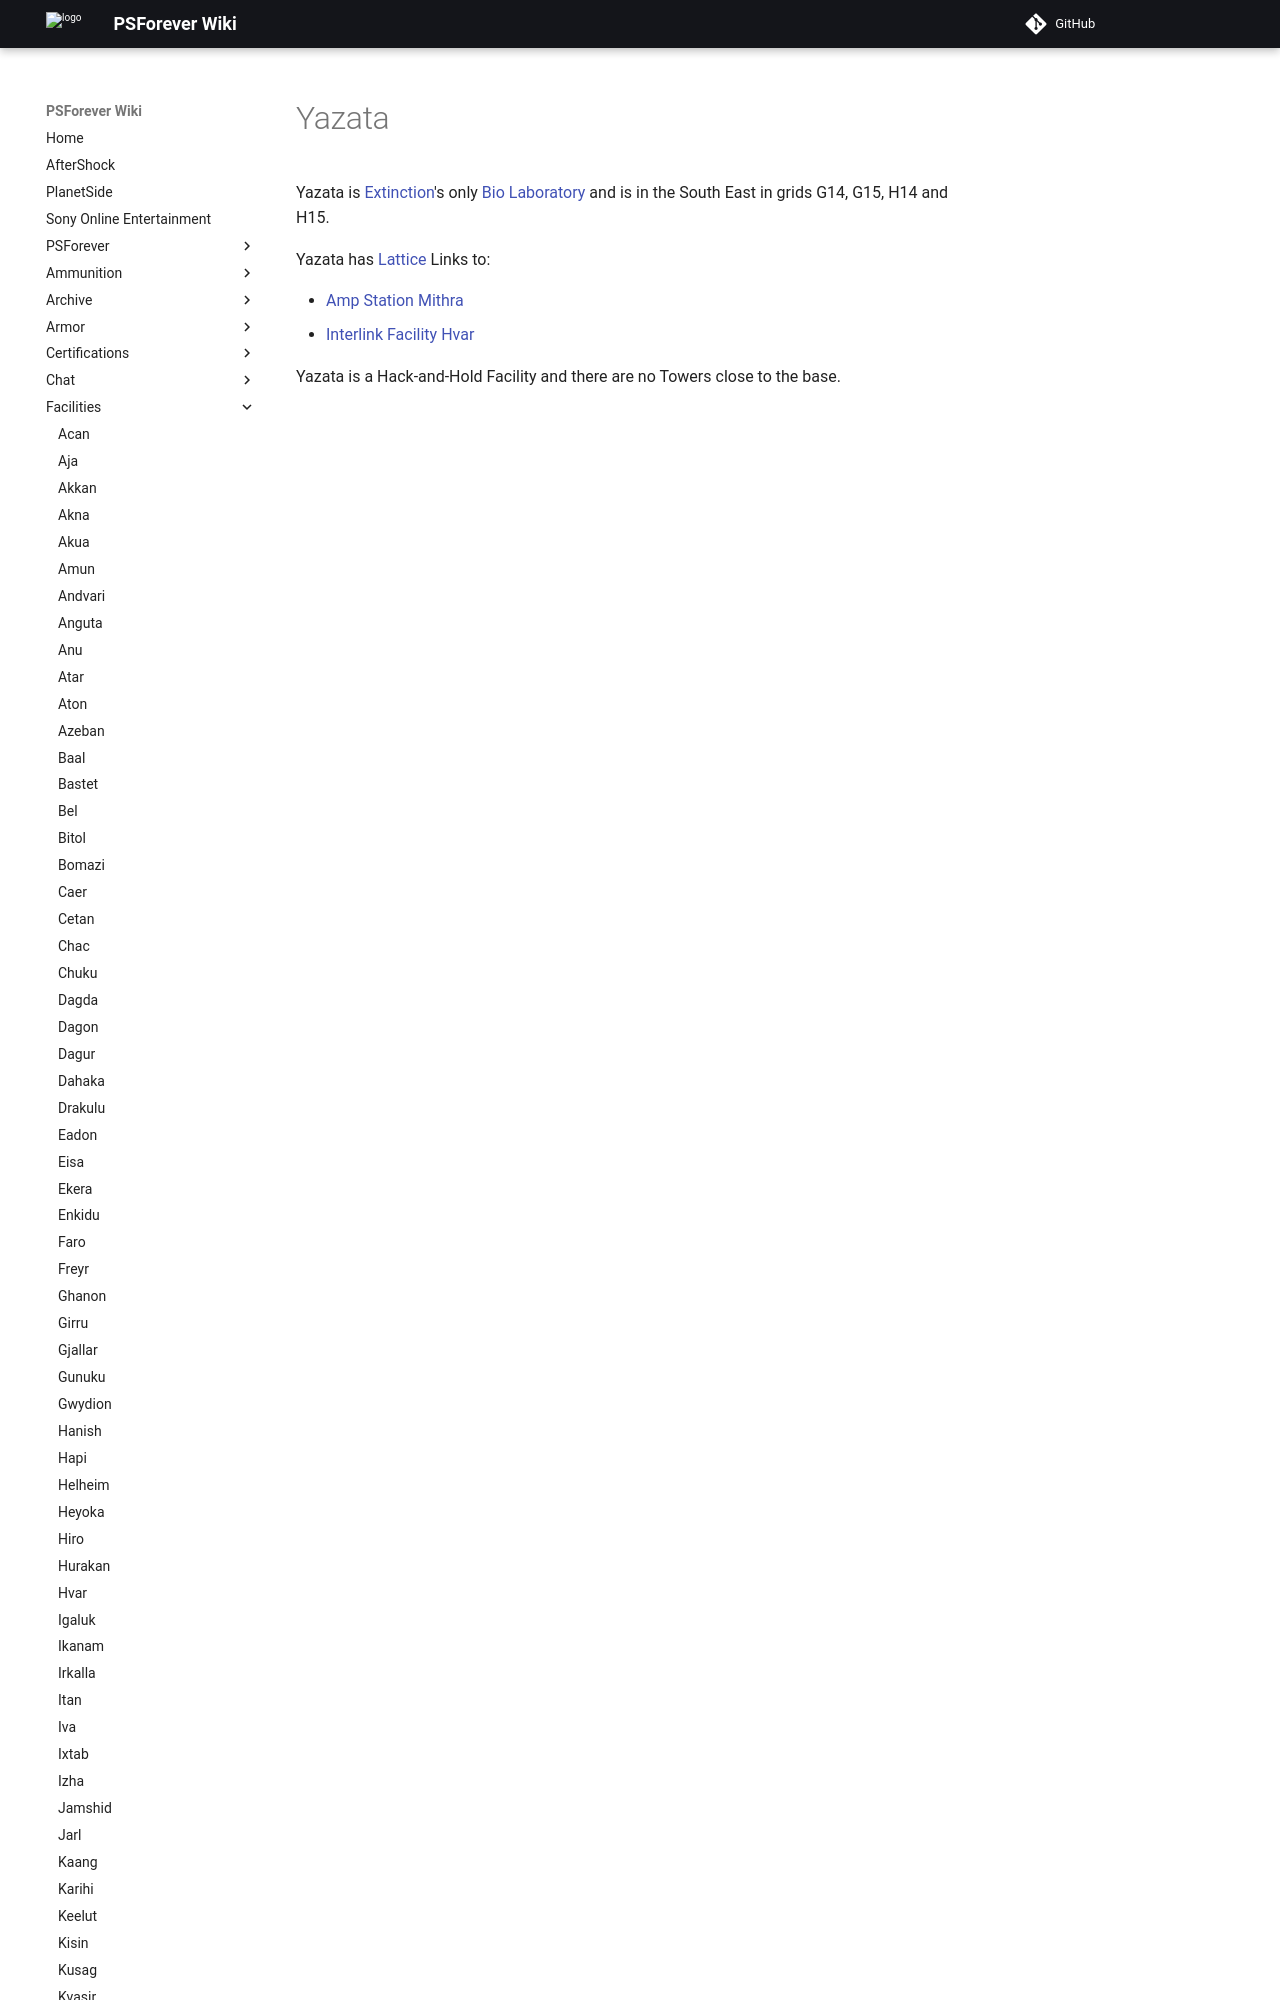

repository: psforever/wiki · page: facilities/Yazata/index.html · generator: mkdocs

# Yazata

Yazata is [Extinction](../locations/Oshur.md#Extinction)'s only
[Bio Laboratory](../locations/Bio_Laboratory.md) and is in the South East in
grids G14, G15, H14 and H15.

Yazata has [Lattice](../terminology/Lattice.md) L
